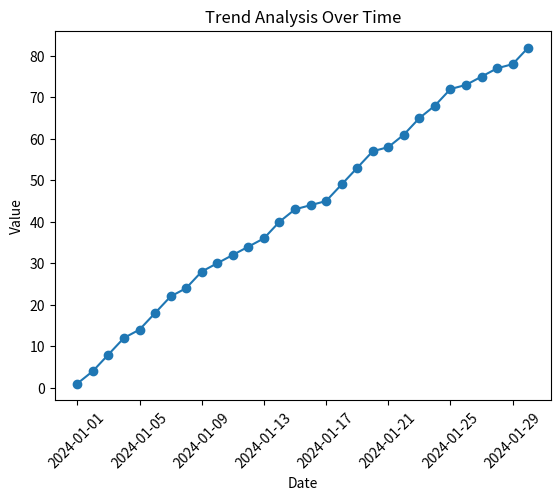

Generate this figure with matplotlib:
import matplotlib.pyplot as plt
import numpy as np
import pandas as pd

"""
TIME TREND ANALYSIS
-------------------
We analyze upward/downward trends.
"""

dates = pd.date_range("2024-01-01", periods=30, freq="D")

# Simulated increasing trend + noise
values = np.cumsum(np.random.randint(1, 5, size=30))

plt.plot(dates, values, marker="o")

plt.title("Trend Analysis Over Time")
plt.xlabel("Date")
plt.ylabel("Value")

plt.xticks(rotation=45)

plt.show()
